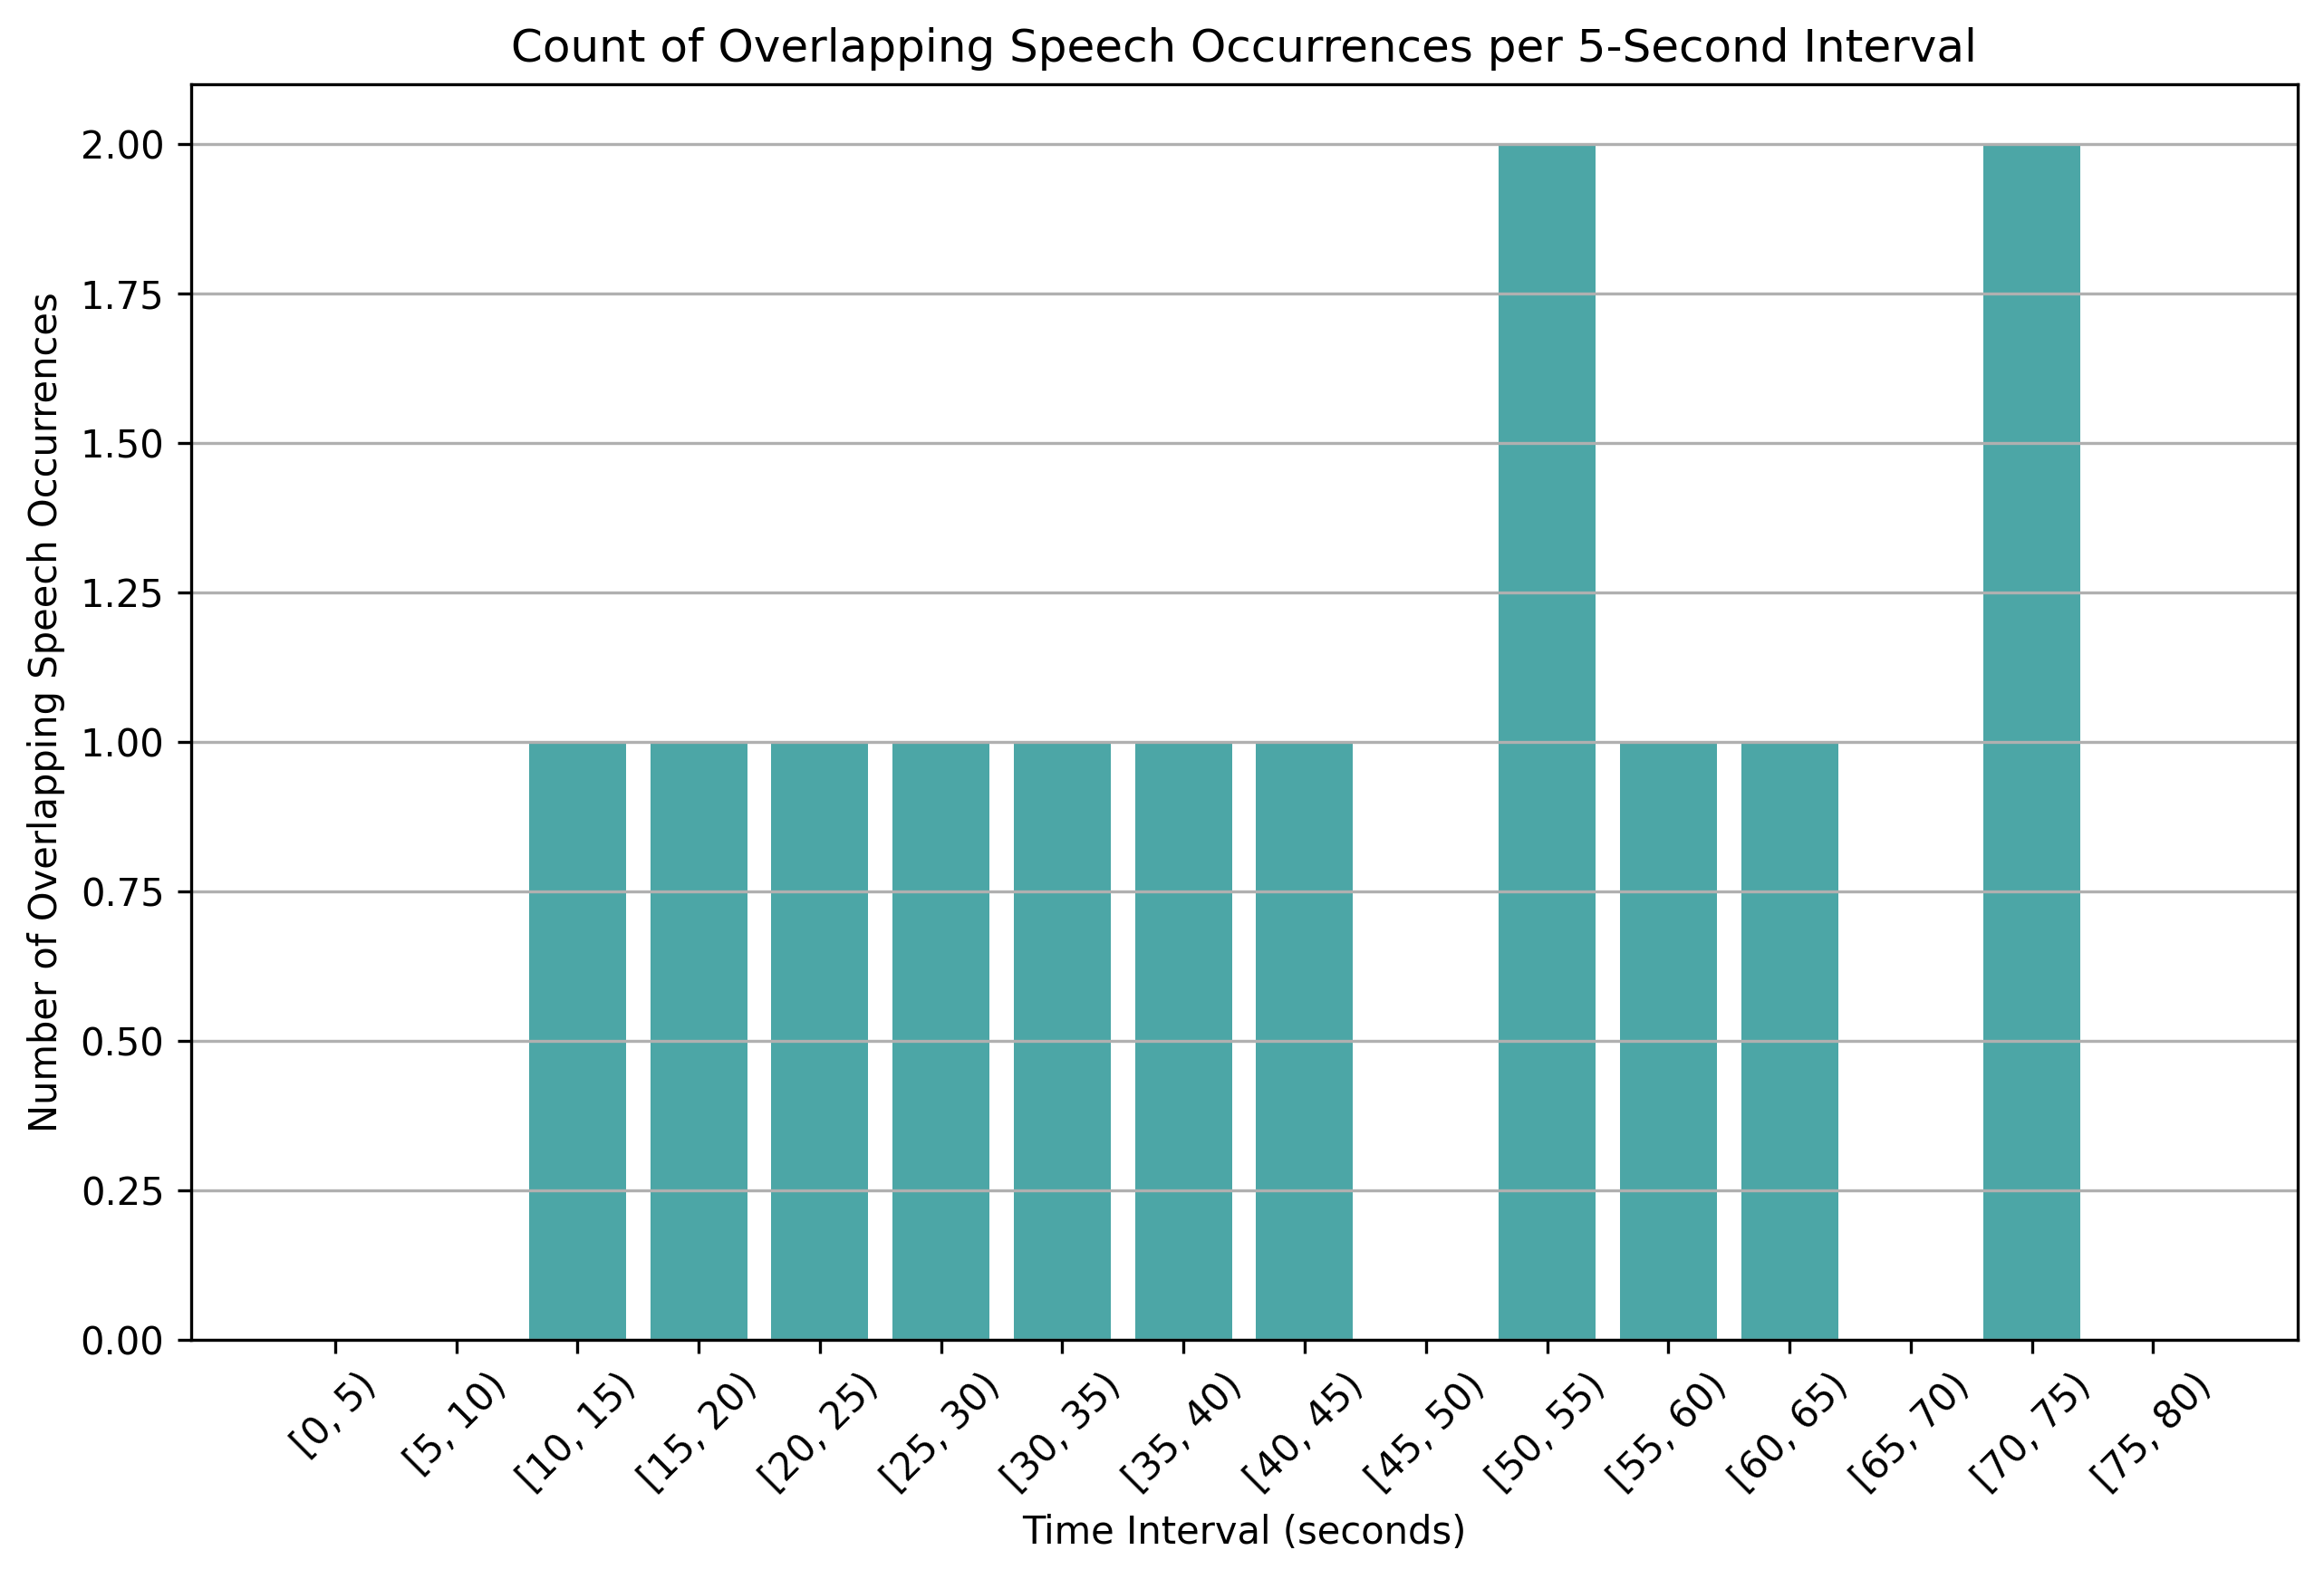

Source data for this figure (header and first rows):
time_bin, overlap_count
[0, 5), 0
[5, 10), 0
[10, 15), 1
[15, 20), 1
[20, 25), 1
[25, 30), 1
[30, 35), 1
[35, 40), 1
[40, 45), 1
[45, 50), 0
[50, 55), 2
[55, 60), 1
[60, 65), 1
[65, 70), 0
[70, 75), 2
[75, 80), 0
